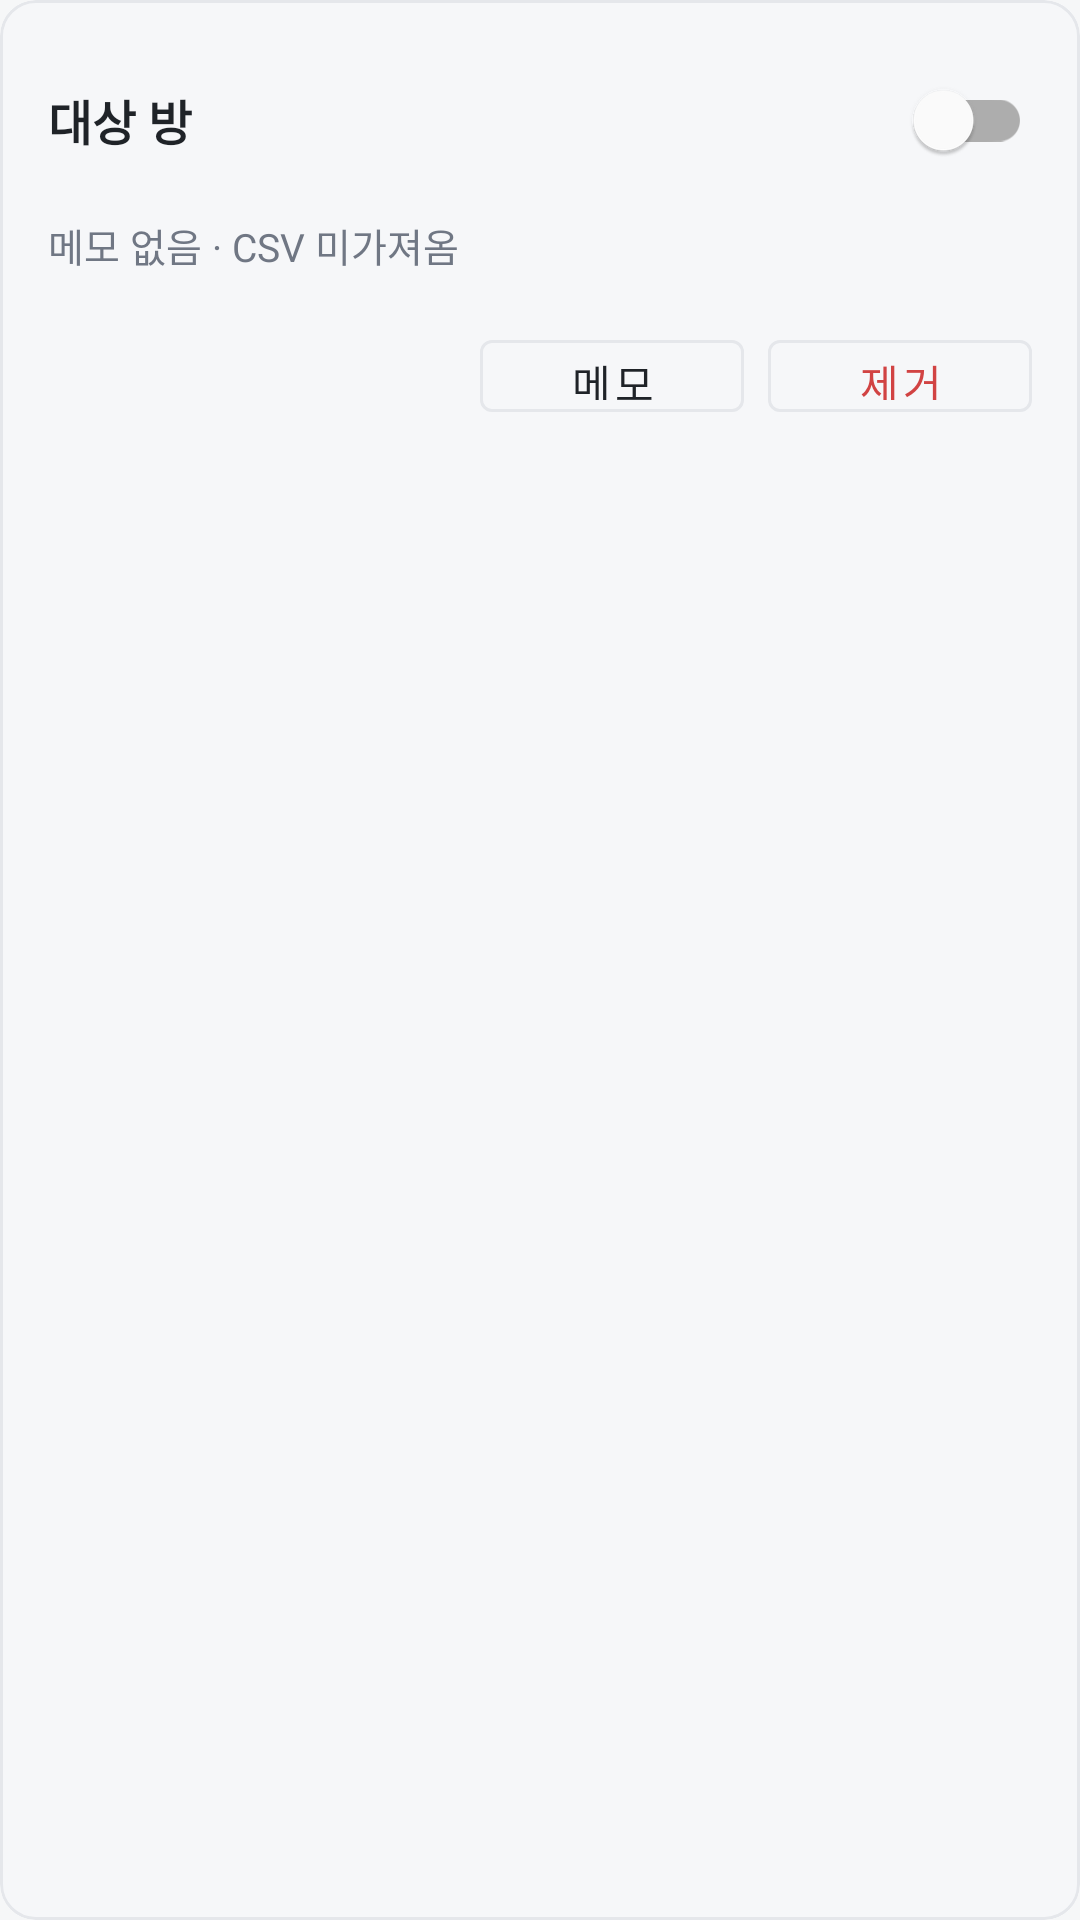

Here is an Android app screen rendered from its layout file. Give the layout XML and the strings, colors and styles it references.
<!-- AndroidManifest.xml: application theme Theme.KakaoTalkAutoBot -->
<!-- res/layout/bot_item.xml -->
<?xml version="1.0" encoding="utf-8"?>
<com.google.android.material.card.MaterialCardView xmlns:android="http://schemas.android.com/apk/res/android"
    xmlns:app="http://schemas.android.com/apk/res-auto"
    android:layout_width="match_parent"
    android:layout_height="wrap_content"
    android:layout_marginTop="@dimen/space_3"
    app:cardBackgroundColor="@color/colorSurfaceMuted"
    app:cardCornerRadius="@dimen/radius_sm"
    app:cardElevation="0dp"
    app:strokeColor="@color/colorBorder"
    app:strokeWidth="1dp">

    <LinearLayout
        android:layout_width="match_parent"
        android:layout_height="wrap_content"
        android:orientation="vertical"
        android:padding="@dimen/space_4">

        <LinearLayout
            android:layout_width="match_parent"
            android:layout_height="wrap_content"
            android:gravity="center_vertical"
            android:orientation="horizontal">

            <TextView
                android:id="@+id/bot_name"
                android:layout_width="0dp"
                android:layout_height="wrap_content"
                android:layout_weight="1"
                android:text="대상 방"
                android:textColor="@color/colorTextPrimary"
                android:textSize="16sp"
                android:textStyle="bold" />

            <com.google.android.material.switchmaterial.SwitchMaterial
                android:id="@+id/bot_switch"
                android:layout_width="wrap_content"
                android:layout_height="wrap_content"
                android:showText="false"
                android:text="" />
        </LinearLayout>

        <TextView
            android:id="@+id/bot_meta"
            android:layout_width="match_parent"
            android:layout_height="wrap_content"
            android:layout_marginTop="@dimen/space_2"
            android:text="메모 없음 · CSV 미가져옴"
            android:textColor="@color/colorTextSecondary"
            android:textSize="13sp" />

        <LinearLayout
            android:layout_width="match_parent"
            android:layout_height="wrap_content"
            android:layout_marginTop="@dimen/space_4"
            android:gravity="end"
            android:orientation="horizontal">

            <com.google.android.material.button.MaterialButton
                android:id="@+id/bot_secondary_action"
                style="@style/Widget.MaterialComponents.Button.OutlinedButton"
                android:layout_width="wrap_content"
                android:layout_height="@dimen/compact_button_height"
                android:layout_marginEnd="@dimen/space_2"
                android:text="메모"
                android:textColor="@color/colorTextPrimary"
                app:strokeColor="@color/colorBorder" />

            <com.google.android.material.button.MaterialButton
                android:id="@+id/bot_delete"
                style="@style/Widget.MaterialComponents.Button.OutlinedButton"
                android:layout_width="wrap_content"
                android:layout_height="@dimen/compact_button_height"
                android:text="제거"
                android:textColor="@color/colorDanger"
                app:strokeColor="@color/colorBorder" />
        </LinearLayout>
    </LinearLayout>

</com.google.android.material.card.MaterialCardView>
<!-- resources referenced by this layout -->
<resources>
  <color name="colorBorder">#FFE5E7EB</color>
  <color name="colorDanger">#FFD14343</color>
  <color name="colorSurfaceMuted">#FFF6F7F9</color>
  <color name="colorTextPrimary">#FF1F2328</color>
  <color name="colorTextSecondary">#FF707784</color>
  <dimen name="compact_button_height">36dp</dimen>
  <dimen name="radius_sm">12dp</dimen>
  <dimen name="space_2">8dp</dimen>
  <dimen name="space_3">12dp</dimen>
  <dimen name="space_4">16dp</dimen>
  <style name="Theme.KakaoTalkAutoBot" parent="Theme.MaterialComponents.DayNight.NoActionBar">
          <item name="colorPrimary">@color/colorPrimary</item>
          <item name="colorPrimaryVariant">@color/colorPrimaryVariant</item>
          <item name="colorOnPrimary">@color/colorOnPrimary</item>
          <item name="colorSecondary">@color/colorSecondary</item>
          <item name="colorSecondaryVariant">@color/colorSecondary</item>
          <item name="colorOnSecondary">@color/colorOnSecondary</item>
          <item name="android:statusBarColor">?attr/colorPrimaryVariant</item>
          <item name="android:navigationBarColor">@color/colorSurface</item>
          <item name="colorSurface">@color/colorSurface</item>
          <item name="android:colorBackground">@color/colorBackground</item>
      </style>
  <color name="colorPrimary">#FFE2D6A1</color>
  <color name="colorPrimaryVariant">#FFD4C68F</color>
  <color name="colorOnPrimary">#FF1F2328</color>
  <color name="colorSecondary">#FF4F7173</color>
  <color name="colorOnSecondary">#FFFFFFFF</color>
  <color name="colorSurface">#FFFFFFFF</color>
  <color name="colorBackground">#FFF6F7F8</color>
</resources>
